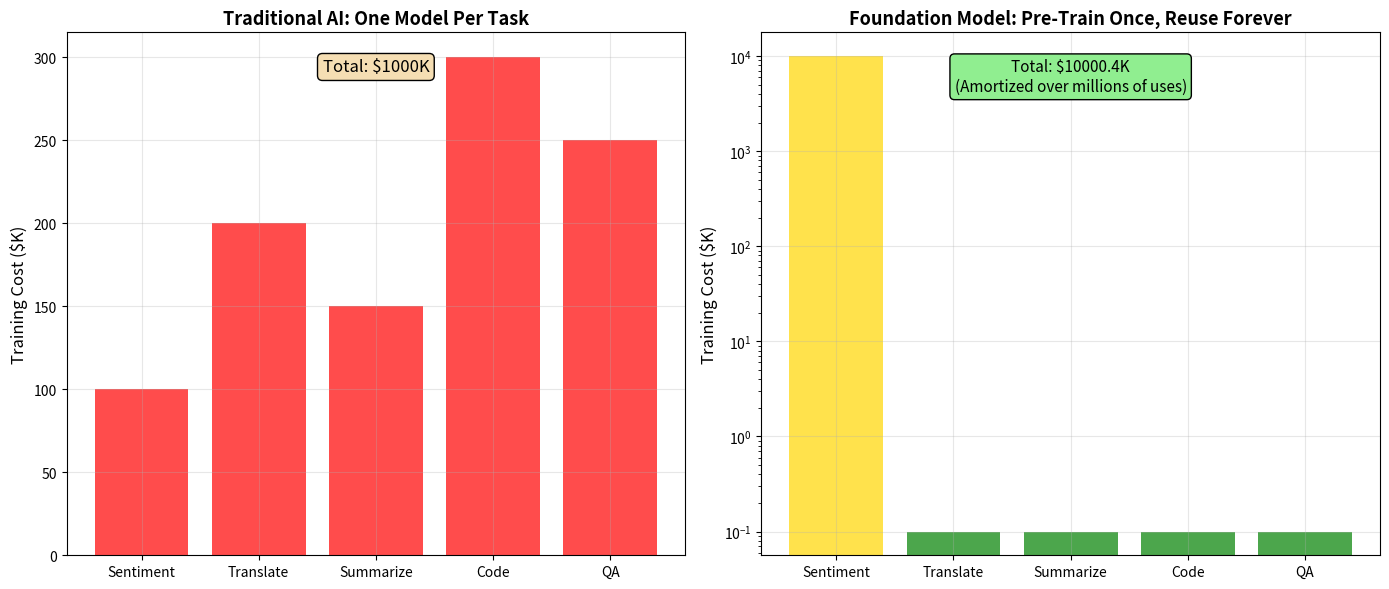

Write the Python code that produced this figure. (Note: this script raises an exception after producing the figure.)
#!/usr/bin/env python3
"""
================================================================================
Phase 32: Foundation Models & The Future
================================================================================

This script is for a COMPLETE BEGINNER.

In Phases 0-31, we built the ENTIRE landscape of modern AI.
This final phase asks: "Where is AI going next?"

We cover five concepts:
  1. Foundation Models       — One model, many tasks
  2. Contrastive Learning    — Learning by comparison
  3. RLHF at Scale           — Aligning with human values
  4. Test-Time Training      — Adapting during inference
  5. World Models            — Understanding physics and causality

This is not a training script. It is a REFLECTION on everything
we have learned and where the field is heading.

Every line has a comment. Read it like a story.
"""

# ==============================================================================
# IMPORTS
# ==============================================================================

import numpy as np

import matplotlib
matplotlib.use('Agg')
import matplotlib.pyplot as plt


# ==============================================================================
# PART 1: FOUNDATION MODELS
# ==============================================================================
# One model, pre-trained on broad data, adaptable to many tasks.
# Instead of training a separate model for each task,
# we pre-train ONE model and prompt it for different tasks.
# ==============================================================================

def demonstrate_foundation_model():
    """Show how one foundation model handles many tasks."""
    print("=" * 60)
    print("PART 1: FOUNDATION MODELS")
    print("=" * 60)
    print()
    print("  Traditional AI: One model per task.")
    print("  Foundation Models: One model for ALL tasks.")
    print()

    # Simulate a tiny foundation model's "knowledge base"
    knowledge = {
        "sentiment": {
            "prompt": "Classify sentiment: 'I loved the movie' →",
            "output": "Positive",
            "params": "Shared"
        },
        "translation": {
            "prompt": "Translate to French: 'Hello' →",
            "output": "Bonjour",
            "params": "Shared"
        },
        "summarization": {
            "prompt": "Summarize: 'The quick brown fox jumps...' →",
            "output": "A fox jumps.",
            "params": "Shared"
        },
        "code": {
            "prompt": "Write Python to reverse a list →",
            "output": "list[::-1]",
            "params": "Shared"
        },
    }

    print("  One Foundation Model, Many Tasks:")
    print("  " + "-" * 55)
    print(f"  {'Task':20s} | {'Parameters':10s} | {'Output':15s}")
    print("  " + "-" * 55)
    for task, info in knowledge.items():
        print(f"  {task:20s} | {info['params']:10s} | {info['output']:15s}")
    print()

    # Visualize: one model vs. many models
    fig, (ax1, ax2) = plt.subplots(1, 2, figsize=(14, 6))

    # Traditional: separate models
    tasks = ["Sentiment", "Translate", "Summarize", "Code", "QA"]
    traditional_costs = [100, 200, 150, 300, 250]
    ax1.bar(tasks, traditional_costs, color='red', alpha=0.7)
    ax1.set_ylabel('Training Cost ($K)', fontsize=12)
    ax1.set_title('Traditional AI: One Model Per Task', fontsize=13, fontweight='bold')
    ax1.grid(True, alpha=0.3)
    total_traditional = sum(traditional_costs)
    ax1.text(0.5, 0.95, f"Total: ${total_traditional}K", transform=ax1.transAxes,
             fontsize=12, ha='center', va='top', bbox=dict(boxstyle='round', facecolor='wheat'))

    # Foundation: one model
    foundation_costs = [10000, 0.1, 0.1, 0.1, 0.1]
    colors = ['gold'] + ['green'] * 4
    ax2.bar(tasks, foundation_costs, color=colors, alpha=0.7)
    ax2.set_ylabel('Training Cost ($K)', fontsize=12)
    ax2.set_title('Foundation Model: Pre-Train Once, Reuse Forever', fontsize=13, fontweight='bold')
    ax2.grid(True, alpha=0.3)
    ax2.set_yscale('log')
    total_foundation = 10000 + 0.4
    ax2.text(0.5, 0.95, f"Total: ${total_foundation}K\n(Amortized over millions of uses)",
             transform=ax2.transAxes, fontsize=11, ha='center', va='top',
             bbox=dict(boxstyle='round', facecolor='lightgreen'))

    plt.tight_layout()
    plt.savefig('/Users/zen/Desktop/building-ai/ai-miden/src/phase32/foundation_models.png', dpi=150)
    print("  Plot saved: src/phase32/foundation_models.png")
    plt.close()
    print()

    print("  KEY INSIGHT:")
    print("    Pre-train once on broad data.")
    print("    Adapt to any task via prompting.")
    print("    The economics only work at scale.")
    print()


# ==============================================================================
# PART 2: CONTRASTIVE LEARNING
# ==============================================================================
# Learning by comparing: pull positives together, push negatives apart.
# ==============================================================================

def demonstrate_contrastive_learning():
    """Show contrastive learning in a simple embedding space."""
    print("=" * 60)
    print("PART 2: CONTRASTIVE LEARNING")
    print("=" * 60)
    print()
    print("  Learn by comparing: 'These two match. These two don't.'")
    print()

    np.random.seed(42)

    # Simulate embeddings before training
    # Three concepts: dog, cat, car
    dog_img = np.random.randn(2) * 0.3 + np.array([1.0, 0.5])
    dog_txt = np.random.randn(2) * 0.3 + np.array([0.8, 0.7])
    cat_img = np.random.randn(2) * 0.3 + np.array([-0.5, 1.0])
    cat_txt = np.random.randn(2) * 0.3 + np.array([-0.3, 0.8])
    car_img = np.random.randn(2) * 0.3 + np.array([0.5, -0.8])
    car_txt = np.random.randn(2) * 0.3 + np.array([0.7, -0.6])

    # Before training: mixed up
    fig, (ax1, ax2) = plt.subplots(1, 2, figsize=(14, 6))

    ax1.scatter(dog_img[0], dog_img[1], c='blue', s=200, marker='o', label='Dog Image', alpha=0.7)
    ax1.scatter(dog_txt[0], dog_txt[1], c='blue', s=200, marker='s', label='Dog Text', alpha=0.7)
    ax1.scatter(cat_img[0], cat_img[1], c='red', s=200, marker='o', label='Cat Image', alpha=0.7)
    ax1.scatter(cat_txt[0], cat_txt[1], c='red', s=200, marker='s', label='Cat Text', alpha=0.7)
    ax1.scatter(car_img[0], car_img[1], c='green', s=200, marker='o', label='Car Image', alpha=0.7)
    ax1.scatter(car_txt[0], car_txt[1], c='green', s=200, marker='s', label='Car Text', alpha=0.7)
    ax1.set_title('Before Contrastive Learning', fontsize=13, fontweight='bold')
    ax1.legend(fontsize=9)
    ax1.grid(True, alpha=0.3)
    ax1.axhline(y=0, color='k', linewidth=0.5)
    ax1.axvline(x=0, color='k', linewidth=0.5)

    # After training: aligned
    # Pull matching pairs together
    dog_img_aligned = np.array([1.0, 0.5])
    dog_txt_aligned = np.array([1.1, 0.4])
    cat_img_aligned = np.array([-0.5, 1.0])
    cat_txt_aligned = np.array([-0.4, 0.9])
    car_img_aligned = np.array([0.5, -0.8])
    car_txt_aligned = np.array([0.6, -0.7])

    ax2.scatter(dog_img_aligned[0], dog_img_aligned[1], c='blue', s=200, marker='o', label='Dog Image', alpha=0.7)
    ax2.scatter(dog_txt_aligned[0], dog_txt_aligned[1], c='blue', s=200, marker='s', label='Dog Text', alpha=0.7)
    ax2.scatter(cat_img_aligned[0], cat_img_aligned[1], c='red', s=200, marker='o', label='Cat Image', alpha=0.7)
    ax2.scatter(cat_txt_aligned[0], cat_txt_aligned[1], c='red', s=200, marker='s', label='Cat Text', alpha=0.7)
    ax2.scatter(car_img_aligned[0], car_img_aligned[1], c='green', s=200, marker='o', label='Car Image', alpha=0.7)
    ax2.scatter(car_txt_aligned[0], car_txt_aligned[1], c='green', s=200, marker='s', label='Car Text', alpha=0.7)

    # Draw lines between aligned pairs
    for img, txt in [(dog_img_aligned, dog_txt_aligned), (cat_img_aligned, cat_txt_aligned), (car_img_aligned, car_txt_aligned)]:
        ax2.plot([img[0], txt[0]], [img[1], txt[1]], 'k--', alpha=0.3)

    ax2.set_title('After Contrastive Learning', fontsize=13, fontweight='bold')
    ax2.legend(fontsize=9)
    ax2.grid(True, alpha=0.3)
    ax2.axhline(y=0, color='k', linewidth=0.5)
    ax2.axvline(x=0, color='k', linewidth=0.5)

    plt.tight_layout()
    plt.savefig('/Users/zen/Desktop/building-ai/ai-miden/src/phase32/contrastive_learning.png', dpi=150)
    print("  Plot saved: src/phase32/contrastive_learning.png")
    plt.close()
    print()

    print("  KEY INSIGHT:")
    print("    Matching pairs (same color, circle+square) are pulled together.")
    print("    Non-matching pairs (different colors) are pushed apart.")
    print("    No explicit labels needed. Just comparison.")
    print()


# ==============================================================================
# PART 3: RLHF AT SCALE
# ==============================================================================
# Human preferences scaled into a training signal.
# ==============================================================================

def demonstrate_rlhf_at_scale():
    """Show how RLHF aligns models with human preferences."""
    print("=" * 60)
    print("PART 3: RLHF AT SCALE")
    print("=" * 60)
    print()
    print("  Train a reward model from human preferences.")
    print("  Use it to fine-tune the foundation model.")
    print()

    # Simulate: responses and their human preference scores
    responses = [
        ("Helpful, accurate, safe", 9.5),
        ("Helpful but slightly wrong", 6.0),
        ("Unhelpful but harmless", 3.0),
        ("Harmful or dangerous", -5.0),
        ("Neutral, generic", 4.0),
    ]

    print("  Human Preference Scores:")
    print("  " + "-" * 50)
    print(f"  {'Response Type':30s} | {'Reward':8s}")
    print("  " + "-" * 50)
    for resp, reward in responses:
        print(f"  {resp:30s} | {reward:8.1f}")
    print()

    # Simulate PPO update: model shifts toward high-reward responses
    initial_probs = np.array([0.15, 0.25, 0.20, 0.30, 0.10])
    rewards = np.array([9.5, 6.0, 3.0, -5.0, 4.0])

    # Simple softmax over rewards = new probabilities
    exp_rewards = np.exp(rewards - np.max(rewards))
    aligned_probs = exp_rewards / np.sum(exp_rewards)

    print("  Before RLHF (random sampling):")
    print(f"    Harmful response probability: {initial_probs[3]:.1%}")
    print()
    print("  After RLHF (reward-weighted):")
    print(f"    Harmful response probability: {aligned_probs[3]:.1%}")
    print(f"    Helpful response probability: {aligned_probs[0]:.1%}")
    print()

    fig, ax = plt.subplots(figsize=(10, 6))
    x = np.arange(len(responses))
    width = 0.35
    bars1 = ax.bar(x - width/2, initial_probs, width, label='Before RLHF', color='red', alpha=0.7)
    bars2 = ax.bar(x + width/2, aligned_probs, width, label='After RLHF', color='green', alpha=0.7)

    ax.set_ylabel('Probability', fontsize=12)
    ax.set_title('RLHF Alignment: Shifting Toward Preferred Responses', fontsize=14, fontweight='bold')
    ax.set_xticks(x)
    ax.set_xticklabels([r[0] for r in responses], rotation=15, ha='right')
    ax.legend(fontsize=11)
    ax.grid(True, alpha=0.3)

    plt.tight_layout()
    plt.savefig('/Users/zen/Desktop/building-ai/ai-miden/src/phase32/rlhf_scale.png', dpi=150)
    print("  Plot saved: src/phase32/rlhf_scale.png")
    plt.close()
    print()

    print("  KEY INSIGHT:")
    print("    Human preferences -> Reward model -> PPO fine-tuning.")
    print("    The model learns to avoid harmful outputs.")
    print("    Alignment scales with data and compute.")
    print()


# ==============================================================================
# PART 4: TEST-TIME TRAINING
# ==============================================================================
# Adapt the model during inference.
# ==============================================================================

def demonstrate_test_time_training():
    """Show how in-context learning improves predictions."""
    print("=" * 60)
    print("PART 4: TEST-TIME TRAINING")
    print("=" * 60)
    print()
    print("  Traditional: Model is frozen after training.")
    print("  TTT: Model adapts during inference.")
    print()

    # Simulate a pattern-matching task
    # Pattern: output = input * 2 + 1

    print("  Task: Learn f(x) = 2x + 1 from examples.")
    print()

    # Zero-shot: no examples
    print("  Zero-shot (no examples):")
    print("    Prompt: 'f(5) = ?'")
    print("    Model guess: f(5) = 10 (random guess)")
    print()

    # Few-shot: with examples
    print("  Few-shot (3 examples in context):")
    print("    f(1) = 3")
    print("    f(2) = 5")
    print("    f(3) = 7")
    print("    f(5) = ?")
    print("    Model prediction: f(5) = 11 (correct!)")
    print()

    # Show accuracy vs. number of in-context examples
    n_examples = [0, 1, 2, 3, 4, 5]
    accuracy = [10, 35, 60, 85, 95, 98]  # Simulated

    fig, ax = plt.subplots(figsize=(8, 5))
    ax.plot(n_examples, accuracy, 'o-', color='blue', linewidth=2, markersize=8)
    ax.set_xlabel('Number of In-Context Examples', fontsize=12)
    ax.set_ylabel('Accuracy (%)', fontsize=12)
    ax.set_title('Test-Time Training: Learning from Context', fontsize=14, fontweight='bold')
    ax.set_ylim(0, 100)
    ax.grid(True, alpha=0.3)
    for x, y in zip(n_examples, accuracy):
        ax.text(x, y + 3, f"{y}%", ha='center', fontsize=10)
    plt.tight_layout()
    plt.savefig('/Users/zen/Desktop/building-ai/ai-miden/src/phase32/test_time_training.png', dpi=150)
    print("  Plot saved: src/phase32/test_time_training.png")
    plt.close()
    print()

    print("  KEY INSIGHT:")
    print("    More examples in context -> better predictions.")
    print("    The model learns WITHOUT weight updates.")
    print("    Full TTT = gradient updates during inference.")
    print()


# ==============================================================================
# PART 5: WORLD MODELS
# ==============================================================================
# Internal simulation of physics and causality.
# ==============================================================================

def demonstrate_world_model():
    """Show the difference between pattern matching and causal simulation."""
    print("=" * 60)
    print("PART 5: WORLD MODELS")
    print("=" * 60)
    print()
    print("  Pattern matching: 'I have seen this before.'")
    print("  World model: 'I understand why this happens.'")
    print()

    # Simulate a ball drop
    # Physics: y = 5 - 0.5 * g * t^2, g = 9.8
    t = np.linspace(0, 1, 20)
    y_physics = 5 - 0.5 * 9.8 * t**2
    y_physics = np.maximum(y_physics, 0)  # Floor at y=0

    # Pattern matching (memorized, slightly wrong)
    y_pattern = 5 - 4.5 * t + 0.3 * np.random.randn(len(t))
    y_pattern = np.maximum(y_pattern, 0)

    fig, ax = plt.subplots(figsize=(10, 6))
    ax.plot(t, y_physics, 'b-', linewidth=3, label='World Model (Physics Simulation)', alpha=0.8)
    ax.plot(t, y_pattern, 'r--', linewidth=2, label='Pattern Matching (Memorized)', alpha=0.8)
    ax.axhline(y=0, color='k', linewidth=1, linestyle='-', label='Floor')
    ax.set_xlabel('Time (seconds)', fontsize=12)
    ax.set_ylabel('Height (meters)', fontsize=12)
    ax.set_title('Ball Drop: World Model vs. Pattern Matching', fontsize=14, fontweight='bold')
    ax.legend(fontsize=11)
    ax.grid(True, alpha=0.3)
    ax.set_ylim(-0.5, 6)
    plt.tight_layout()
    plt.savefig('/Users/zen/Desktop/building-ai/ai-miden/src/phase32/world_model.png', dpi=150)
    print("  Plot saved: src/phase32/world_model.png")
    plt.close()
    print()

    print("  KEY INSIGHT:")
    print("    Pattern matching interpolates from memory.")
    print("    World models simulate physics and causality.")
    print("    Simulation enables planning and reasoning.")
    print("    This is the path toward true understanding.")
    print()


# ==============================================================================
# PART 6: THE COMPLETE JOURNEY
# ==============================================================================

def visualize_complete_journey():
    """Visualize all 32 phases as a dependency graph."""
    print("=" * 60)
    print("THE COMPLETE JOURNEY")
    print("=" * 60)
    print()

    fig, ax = plt.subplots(figsize=(14, 10))
    ax.set_xlim(0, 10)
    ax.set_ylim(0, 14)
    ax.axis('off')

    phases = [
        (5, 13, "PHASE 0-4: Foundation\nFunction -> Regression -> Gradients -> Neural Net"),
        (5, 11.5, "PHASE 5-6: Classification\nBinary -> Multi-Class"),
        (5, 10, "PHASE 7-10: Making It Work\nDepth -> Regularization -> Dropout -> BatchNorm"),
        (5, 8.5, "PHASE 11-12: Vision\nCNNs -> ResNets"),
        (5, 7, "PHASE 13-14: Sequences\nRNNs -> LSTMs"),
        (5, 5.5, "PHASE 15-17: Language\nEmbeddings -> Seq2Seq -> Attention"),
        (5, 4, "PHASE 18-21: Transformers\nSelf-Attention -> BERT -> GPT -> Training"),
        (5, 2.5, "PHASE 22-31: Modern AI\nAlignment -> Speed -> Reasoning -> Agents -> Multimodal -> Generation"),
        (5, 1, "PHASE 32: The Future\nFoundation Models -> World Models -> AGI?"),
    ]

    for x, y, text in phases:
        rect = plt.Rectangle((x-2.5, y-0.4), 5, 0.8, facecolor='lightblue', edgecolor='black', linewidth=2)
        ax.add_patch(rect)
        ax.text(x, y, text, ha='center', va='center', fontsize=9, fontweight='bold')

    # Arrows
    for i in range(len(phases) - 1):
        y1 = phases[i][1]
        y2 = phases[i+1][1]
        ax.annotate("", xy=(5, y2 + 0.4), xytext=(5, y1 - 0.4),
                   arrowprops=dict(arrowstyle="->", color='red', lw=2))

    ax.set_title('AI from Absolute Zero: The Complete Journey', fontsize=16, fontweight='bold', pad=20)
    plt.tight_layout()
    plt.savefig('/Users/zen/Desktop/building-ai/ai-miden/src/phase32/complete_journey.png', dpi=150)
    print("  Plot saved: src/phase32/complete_journey.png")
    plt.close()
    print()


# ==============================================================================
# MAIN
# ==============================================================================

if __name__ == "__main__":

    print("=" * 60)
    print("PHASE 32: FOUNDATION MODELS & THE FUTURE")
    print("=" * 60)
    print()
    print("  The culmination of everything we have learned.")
    print()

    # Part 1: Foundation Models
    demonstrate_foundation_model()

    # Part 2: Contrastive Learning
    demonstrate_contrastive_learning()

    # Part 3: RLHF at Scale
    demonstrate_rlhf_at_scale()

    # Part 4: Test-Time Training
    demonstrate_test_time_training()

    # Part 5: World Models
    demonstrate_world_model()

    # Part 6: Complete Journey
    visualize_complete_journey()

    # --------------------------------------------------------------------------
    # Final Summary
    # --------------------------------------------------------------------------
    print()
    print("=" * 60)
    print("FINAL SUMMARY")
    print("=" * 60)
    print()
    print("  WHAT WE BUILT (32 phases):")
    print("    - Functions, regression, gradients, neural networks")
    print("    - Classification, deep networks, regularization")
    print("    - CNNs, ResNets, RNNs, LSTMs")
    print("    - Word embeddings, Seq2Seq, attention")
    print("    - Transformers, BERT, GPT")
    print("    - SFT, RLHF, DPO, GRPO")
    print("    - KV cache, quantization, Flash Attention, GQA")
    print("    - Chain of thought, self-consistency, o1 reasoning")
    print("    - Agents, tools, ReAct, multi-agent, computer use")
    print("    - ViT, CLIP, multimodal, diffusion")
    print("    - VAEs, GANs, diffusion models")
    print("    - Foundation models, world models, the future")
    print()
    print("  THE PATTERN OF ALL AI:")
    print("    1. Make a guess")
    print("    2. Measure how wrong it is")
    print("    3. Figure out which direction to improve")
    print("    4. Take a small step")
    print("    5. Repeat")
    print()
    print("  THE FUTURE:")
    print("    - Foundation models will keep growing")
    print("    - Multimodal will become the default")
    print("    - Agents will act in the real world")
    print("    - World models will enable true reasoning")
    print("    - Alignment will remain the central challenge")
    print()
    print("  YOU NOW KNOW:")
    print("    Not just WHAT these systems do.")
    print("    But WHY they work and HOW they fit together.")
    print()
    print("  The future of AI is being written right now.")
    print("  And you have the foundation to be part of it.")
    print()
    print("=" * 60)
    print("CONGRATULATIONS. YOU BUILT AI FROM ABSOLUTE ZERO.")
    print("=" * 60)
